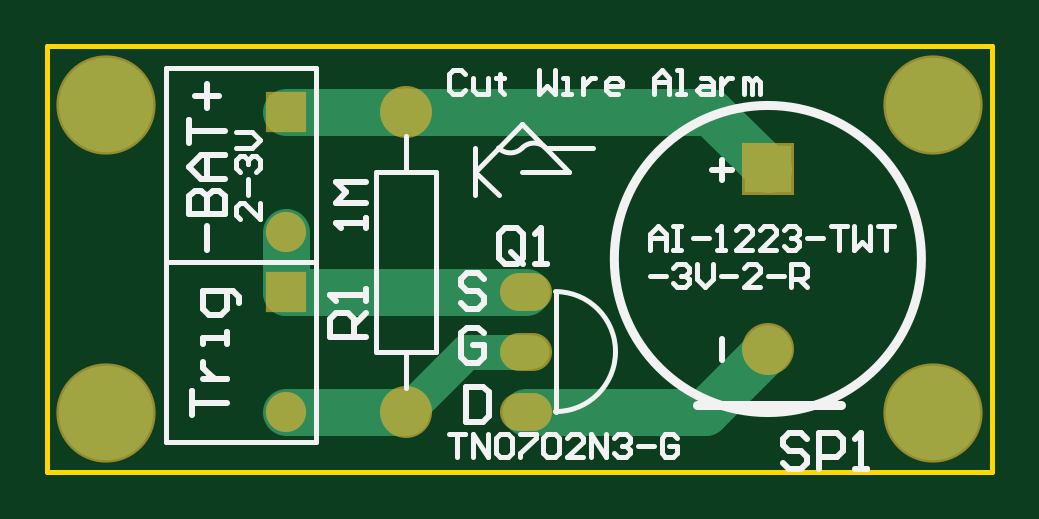
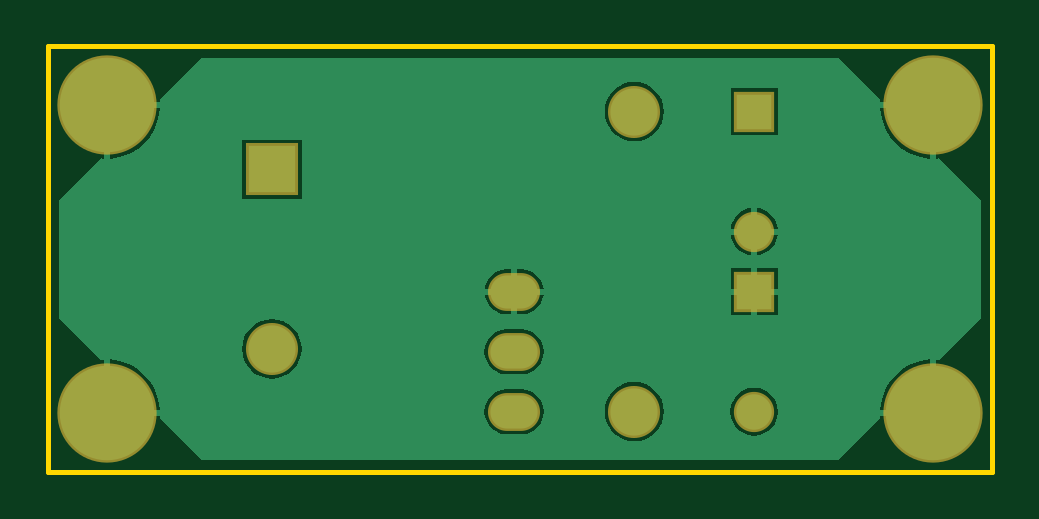
Circuit board: 6 layer files. Board 40.0 x 18.0 mm.
- bottom_copper: ACW.GBL (7417 bytes)
- bottom_mask: ACW.GBS (659 bytes)
- outline: ACW.GKO (274 bytes)
- top_copper: ACW.GTL (1051 bytes)
- top_silk: ACW.GTO (7630 bytes)
- top_mask: ACW.GTS (657 bytes)

=== bottom_copper: ACW.GBL (7417 bytes, source omitted) ===
=== bottom_mask: ACW.GBS ===
G04*
G04 #@! TF.GenerationSoftware,Altium Limited,CircuitStudio,1.5.2 (30)*
G04*
G04 Layer_Color=8150272*
%FSLAX25Y25*%
%MOIN*%
G70*
G01*
G75*
%ADD23O,0.08674X0.06312*%
%ADD24O,0.08674X0.06312*%
%ADD25R,0.06706X0.06706*%
%ADD26C,0.06706*%
%ADD27C,0.08674*%
%ADD28R,0.08674X0.08674*%
%ADD29C,0.16548*%
D23*
X79685Y30000D02*
D03*
Y20000D02*
D03*
D24*
Y10000D02*
D03*
D25*
X39685Y60000D02*
D03*
Y30000D02*
D03*
D26*
Y40000D02*
D03*
Y10000D02*
D03*
D27*
X59685D02*
D03*
Y60000D02*
D03*
X120079Y20472D02*
D03*
D28*
Y50394D02*
D03*
D29*
X9843Y61024D02*
D03*
Y9843D02*
D03*
X147638D02*
D03*
Y61024D02*
D03*
M02*

=== outline: ACW.GKO ===
G04*
G04 #@! TF.GenerationSoftware,Altium Limited,CircuitStudio,1.5.2 (30)*
G04*
G04 Layer_Color=16720538*
%FSLAX25Y25*%
%MOIN*%
G70*
G01*
G75*
%ADD19C,0.00787*%
D19*
X0Y0D02*
Y70866D01*
Y0D02*
X157480D01*
X0Y70866D02*
X157480D01*
Y0D02*
Y70866D01*
M02*

=== top_copper: ACW.GTL ===
G04*
G04 #@! TF.GenerationSoftware,Altium Limited,CircuitStudio,1.5.2 (30)*
G04*
G04 Layer_Physical_Order=1*
G04 Layer_Color=11767835*
%FSLAX25Y25*%
%MOIN*%
G70*
G01*
G75*
%ADD10C,0.07874*%
%ADD11C,0.05906*%
%ADD12O,0.07874X0.05512*%
%ADD13O,0.07874X0.05512*%
%ADD14R,0.05906X0.05906*%
%ADD15C,0.05906*%
%ADD16C,0.07874*%
%ADD17R,0.07874X0.07874*%
%ADD18C,0.15748*%
D10*
X110472Y60000D02*
X120079Y50394D01*
X109606Y10000D02*
X120079Y20472D01*
X79685Y10000D02*
X109606D01*
X59685Y60000D02*
X110472D01*
X39685D02*
X59685D01*
X39685Y10000D02*
X59685D01*
X39685Y30000D02*
Y40000D01*
Y30000D02*
X79685D01*
D11*
X69685Y20000D02*
X79685D01*
X59685Y10000D02*
X69685Y20000D01*
D12*
X79685Y30000D02*
D03*
Y20000D02*
D03*
D13*
Y10000D02*
D03*
D14*
X39685Y60000D02*
D03*
Y30000D02*
D03*
D15*
Y40000D02*
D03*
Y10000D02*
D03*
D16*
X59685D02*
D03*
Y60000D02*
D03*
X120079Y20472D02*
D03*
D17*
Y50394D02*
D03*
D18*
X9843Y61024D02*
D03*
Y9843D02*
D03*
X147638D02*
D03*
Y61024D02*
D03*
M02*

=== top_silk: ACW.GTO (7630 bytes, source omitted) ===
=== top_mask: ACW.GTS ===
G04*
G04 #@! TF.GenerationSoftware,Altium Limited,CircuitStudio,1.5.2 (30)*
G04*
G04 Layer_Color=20142*
%FSLAX25Y25*%
%MOIN*%
G70*
G01*
G75*
%ADD23O,0.08674X0.06312*%
%ADD24O,0.08674X0.06312*%
%ADD25R,0.06706X0.06706*%
%ADD26C,0.06706*%
%ADD27C,0.08674*%
%ADD28R,0.08674X0.08674*%
%ADD29C,0.16548*%
D23*
X79685Y30000D02*
D03*
Y20000D02*
D03*
D24*
Y10000D02*
D03*
D25*
X39685Y60000D02*
D03*
Y30000D02*
D03*
D26*
Y40000D02*
D03*
Y10000D02*
D03*
D27*
X59685D02*
D03*
Y60000D02*
D03*
X120079Y20472D02*
D03*
D28*
Y50394D02*
D03*
D29*
X9843Y61024D02*
D03*
Y9843D02*
D03*
X147638D02*
D03*
Y61024D02*
D03*
M02*

